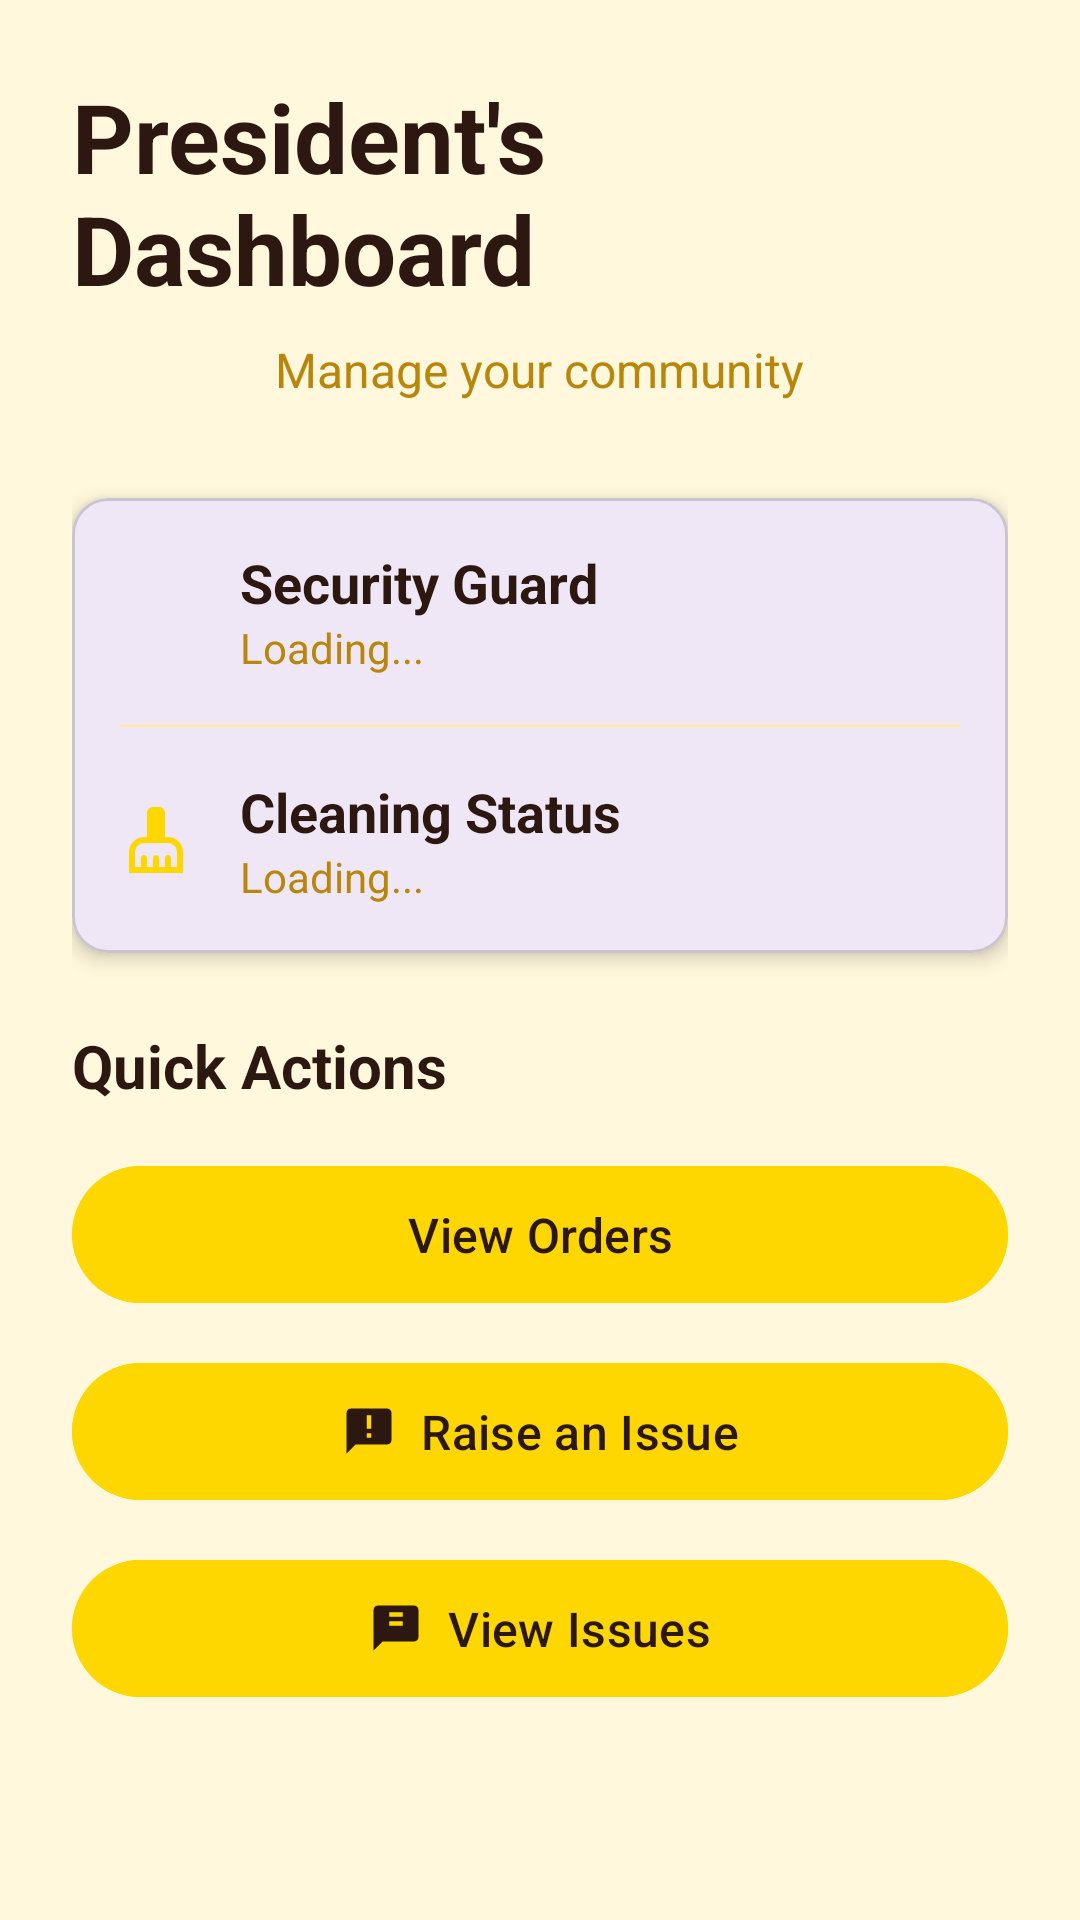

Produce the Android XML layout that renders to this screen, including the resource entries it uses.
<!-- AndroidManifest.xml: application theme Theme.PRESTIGE -->
<!-- res/layout/fragment_president_home.xml -->
<RelativeLayout
    xmlns:android="http://schemas.android.com/apk/res/android"
    xmlns:app="http://schemas.android.com/apk/res-auto"
    android:layout_width="match_parent"
    android:layout_height="match_parent"
    android:background="@color/background_cream">

    <ScrollView
        android:layout_width="match_parent"
        android:layout_height="match_parent">

        <LinearLayout
            android:layout_width="match_parent"
            android:layout_height="wrap_content"
            android:orientation="vertical"
            android:padding="24dp">

            
            <TextView
                android:id="@+id/presidentHomeTitle"
                android:layout_width="wrap_content"
                android:layout_height="wrap_content"
                android:text="President's Dashboard"
                android:textSize="32sp"
                android:textStyle="bold"
                android:textColor="@color/text_dark"
                android:layout_gravity="center_horizontal"
                android:layout_marginBottom="8dp" />

            <TextView
                android:layout_width="wrap_content"
                android:layout_height="wrap_content"
                android:text="Manage your community"
                android:textSize="16sp"
                android:textColor="@color/dark_gold"
                android:layout_gravity="center_horizontal"
                android:layout_marginBottom="32dp" />

            
            <com.google.android.material.card.MaterialCardView
                android:layout_width="match_parent"
                android:layout_height="wrap_content"
                android:layout_marginBottom="24dp"
                app:cardCornerRadius="12dp"
                app:cardElevation="4dp">

                <LinearLayout
                    android:layout_width="match_parent"
                    android:layout_height="wrap_content"
                    android:orientation="vertical"
                    android:padding="16dp">

                    
                    <LinearLayout
                        android:layout_width="match_parent"
                        android:layout_height="wrap_content"
                        android:orientation="horizontal"
                        android:gravity="center_vertical"
                        android:layout_marginBottom="16dp">

                        <ImageView
                            android:layout_width="24dp"
                            android:layout_height="24dp"
                            android:src="@drawable/ic_security"
                            app:tint="@color/primary_gold"
                            android:layout_marginEnd="16dp"/>

                        <LinearLayout
                            android:layout_width="match_parent"
                            android:layout_height="wrap_content"
                            android:orientation="vertical">

                            <TextView
                                android:id="@+id/securityGuardLabel"
                                android:layout_width="wrap_content"
                                android:layout_height="wrap_content"
                                android:text="Security Guard"
                                android:textSize="18sp"
                                android:textStyle="bold"
                                android:textColor="@color/text_dark"/>

                            <TextView
                                android:id="@+id/securityGuardAvailability"
                                android:layout_width="wrap_content"
                                android:layout_height="wrap_content"
                                android:text="Loading..."
                                android:textSize="14sp"
                                android:textColor="@color/dark_gold"/>
                        </LinearLayout>
                    </LinearLayout>

                    <View
                        android:layout_width="match_parent"
                        android:layout_height="1dp"
                        android:background="@color/light_gold"
                        android:layout_marginBottom="16dp"/>

                    
                    <LinearLayout
                        android:layout_width="match_parent"
                        android:layout_height="wrap_content"
                        android:orientation="horizontal"
                        android:gravity="center_vertical">

                        <ImageView
                            android:layout_width="24dp"
                            android:layout_height="24dp"
                            android:src="@drawable/ic_cleaning"
                            app:tint="@color/primary_gold"
                            android:layout_marginEnd="16dp"/>

                        <LinearLayout
                            android:layout_width="match_parent"
                            android:layout_height="wrap_content"
                            android:orientation="vertical">

                            <TextView
                                android:id="@+id/apartmentCleaningLabel"
                                android:layout_width="wrap_content"
                                android:layout_height="wrap_content"
                                android:text="Cleaning Status"
                                android:textSize="18sp"
                                android:textStyle="bold"
                                android:textColor="@color/text_dark"/>

                            <TextView
                                android:id="@+id/apartmentCleaningStatus"
                                android:layout_width="wrap_content"
                                android:layout_height="wrap_content"
                                android:text="Loading..."
                                android:textSize="14sp"
                                android:textColor="@color/dark_gold"/>
                        </LinearLayout>
                    </LinearLayout>
                </LinearLayout>
            </com.google.android.material.card.MaterialCardView>

            
            <TextView
                android:layout_width="wrap_content"
                android:layout_height="wrap_content"
                android:text="Quick Actions"
                android:textSize="20sp"
                android:textStyle="bold"
                android:textColor="@color/text_dark"
                android:layout_marginBottom="16dp"/>

            <com.google.android.material.button.MaterialButton
                android:id="@+id/viewOrdersButton"
                android:layout_width="match_parent"
                android:layout_height="wrap_content"
                android:text="View Orders"
                android:textSize="16sp"
                android:padding="12dp"
                android:layout_marginBottom="12dp"
                app:icon="@drawable/ic_orders"
                app:iconGravity="textStart"
                app:iconTint="@color/text_dark"
                android:backgroundTint="@color/primary_gold"
                android:textColor="@color/text_dark"/>

            <com.google.android.material.button.MaterialButton
                android:id="@+id/presidentRaiseIssueButton"
                android:layout_width="match_parent"
                android:layout_height="wrap_content"
                android:text="Raise an Issue"
                android:textSize="16sp"
                android:padding="12dp"
                android:layout_marginBottom="12dp"
                app:icon="@drawable/ic_add_issue"
                app:iconGravity="textStart"
                app:iconTint="@color/text_dark"
                android:backgroundTint="@color/primary_gold"
                android:textColor="@color/text_dark"/>

            <com.google.android.material.button.MaterialButton
                android:id="@+id/presidentViewIssuesButton"
                android:layout_width="match_parent"
                android:layout_height="wrap_content"
                android:text="View Issues"
                android:textSize="16sp"
                android:padding="12dp"
                app:icon="@drawable/ic_view_issues"
                app:iconGravity="textStart"
                app:iconTint="@color/text_dark"
                android:backgroundTint="@color/primary_gold"
                android:textColor="@color/text_dark"/>

        </LinearLayout>
    </ScrollView>
</RelativeLayout>
<!-- resources referenced by this layout -->
<resources>
  <color name="background_cream">#FFF8DC</color>
  <color name="dark_gold">#B8860B</color>
  <color name="light_gold">#FFE5B4</color>
  <color name="primary_gold">#FFD700</color>
  <color name="text_dark">#2C1810</color>
  <!-- drawable ic_add_issue (drawable) -->
  <?xml version="1.0" encoding="utf-8"?>
  <vector xmlns:android="http://schemas.android.com/apk/res/android"
      android:width="24dp"
      android:height="24dp"
      android:viewportWidth="24"
      android:viewportHeight="24">
      <path
          android:fillColor="#000000"
          android:pathData="M20,2L4,2c-1.1,0 -1.99,0.9 -1.99,2L2,22l4,-4h14c1.1,0 2,-0.9 2,-2L22,4c0,-1.1 -0.9,-2 -2,-2zM13,11h-2L11,5h2v6zM13,15h-2v-2h2v2z"/>
  </vector>
  <!-- drawable ic_cleaning (drawable) -->
  <?xml version="1.0" encoding="utf-8"?>
  <vector xmlns:android="http://schemas.android.com/apk/res/android"
      android:width="24dp"
      android:height="24dp"
      android:viewportWidth="24"
      android:viewportHeight="24">
      <path
          android:fillColor="#000000"
          android:pathData="M16,11h-1V3c0,-1.1 -0.9,-2 -2,-2h-2C9.9,1 9,1.9 9,3v8H8c-2.76,0 -5,2.24 -5,5v7h18v-7C21,13.24 18.76,11 16,11zM19,21h-2v-3c0,-0.55 -0.45,-1 -1,-1s-1,0.45 -1,1v3h-2v-3c0,-0.55 -0.45,-1 -1,-1s-1,0.45 -1,1v3H9v-3c0,-0.55 -0.45,-1 -1,-1s-1,0.45 -1,1v3H5v-5c0,-1.65 1.35,-3 3,-3h8c1.65,0 3,1.35 3,3V21z"/>
  </vector>
  <!-- drawable ic_view_issues (drawable) -->
  <?xml version="1.0" encoding="utf-8"?>
  <vector xmlns:android="http://schemas.android.com/apk/res/android"
      android:width="24dp"
      android:height="24dp"
      android:viewportWidth="24"
      android:viewportHeight="24">
      <path
          android:fillColor="#000000"
          android:pathData="M20,2L4,2c-1.1,0 -1.99,0.9 -1.99,2L2,22l4,-4h14c1.1,0 2,-0.9 2,-2L22,4c0,-1.1 -0.9,-2 -2,-2zM15,11L9,11L9,9h6v2zM15,7L9,7L9,5h6v2z"/>
  </vector>
  <style name="Theme.PRESTIGE" parent="Base.Theme.PRESTIGE" />
  <style name="Base.Theme.PRESTIGE" parent="Theme.Material3.DayNight.NoActionBar">
          
          
      </style>
</resources>
